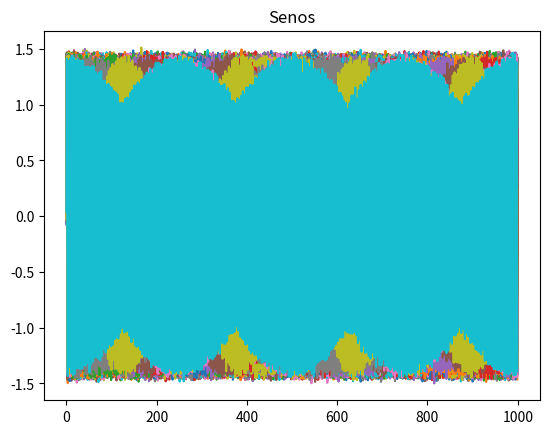
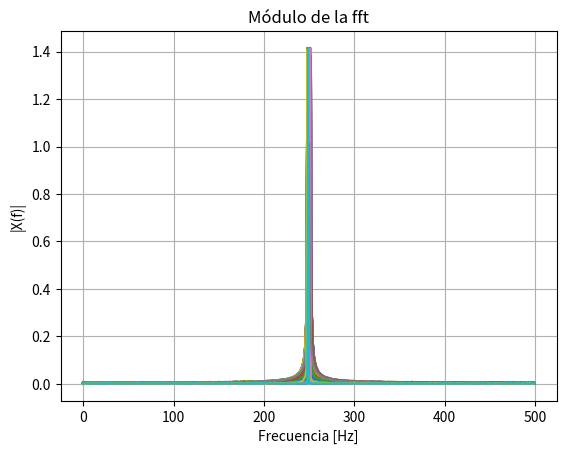
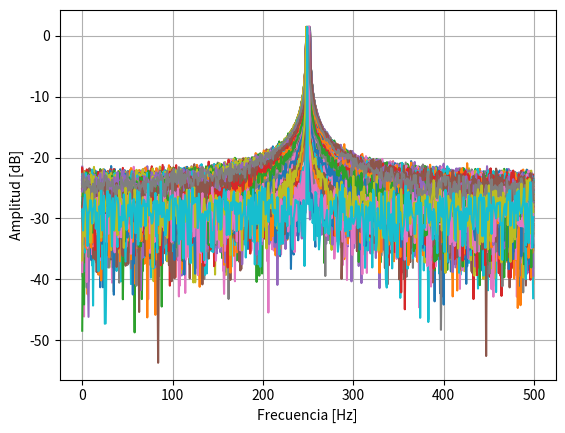
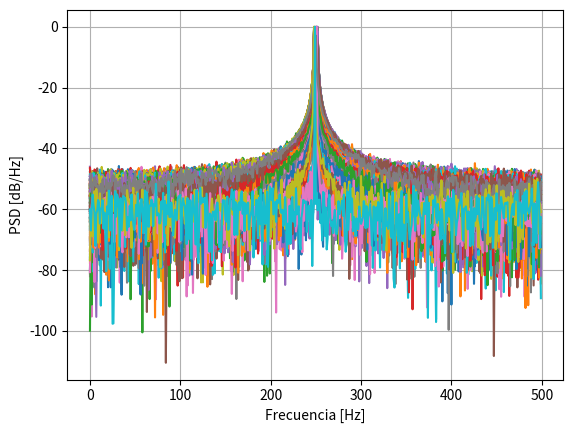

Reproduce these figures in Python, in order.
# -*- coding: utf-8 -*-
"""
Created on Wed Sep  9 19:20:41 2026

@author: Paulina Benito
"""


import numpy as np 
import matplotlib.pyplot as plt

#%%
fs=1000
A0= np.sqrt(2)
N=1000
deltaf=fs/N 
fr =np.random.uniform(-2,2,200)
SNR=32
omega0= 2*np.pi*(N/4)/N
omega= omega0+ fr * (2*np.pi)/2
#la varianza del ruido normal sale de los SNR . despejo la potencia y se calcula
Psen= (A0**2)/2 #porq es de 1W
Pr = Psen / (10**(SNR/10))
frec=(fs/N)*np.arange(N) #normalizada 
R=200
senos=[]
#%%
def funcion_sen( A0 ,N, Pr,R, fr, omega0) : 
    nn= (np.arange(0,N)).reshape(1, N)
    rr=(omega0+fr*(2*np.pi)/N).reshape(R, 1)

    desvio= np.sqrt(Pr)
    ruidonormal= np.random.normal(0,desvio,size=(R, N))
    vector=nn *rr
    xx=  A0 * np.sin(vector) + ruidonormal
    
    return xx

#%% estimadores 
def estimador_energia(xx, w):
    ventana = xx* w
    Xventana= np.fft.fft(ventana)
    estimador1= np.abs(Xventana)
    
    return estimador1
#%%
def estimador_frecuencia(xx,w, deltaf):
    ventana = xx* w
    Xventana= np.fft.fft(ventana)
    modulo= np.abs(Xventana)
    indice= np.argmax(modulo)
    estimador2= (2*np.pi)*deltaf*indice

    return estimador2

#%% 1) 

##senos
senoidal=funcion_sen(A0, N, Pr, R, fr,omega0)


nn=np.arange(0, N)
plt.figure()
plt.title("Senos")
plt.plot(nn, senoidal.T)  #si no traspongo no me dan las dimensiones
plt.show()

##fft
Fsenoidal = np.fft.fft(senoidal, axis=1)/N
frec = (fs/N)*np.arange(N//2)

print(senoidal.shape)
print(Fsenoidal.shape)


plt.figure()
plt.plot(frec, (2*np.abs(Fsenoidal[:, :N//2])).T)
plt.xlabel('Frecuencia [Hz]')
plt.ylabel('|X(f)|')
plt.title("Módulo de la fft")
plt.grid()
plt.show()

#amplitud de db
plt.figure()
plt.plot(
    frec,
    (10*np.log10(2*np.abs(Fsenoidal[:, :N//2])).T))
plt.xlabel('Frecuencia [Hz]')
plt.ylabel('Amplitud [dB]')
plt.grid()
plt.show()

#densidad de potencia db
P = 2*np.abs(Fsenoidal[:, :N//2])**2
P_dB = 10*np.log10(P)
plt.figure()
plt.plot(
    frec,P_dB.T)
plt.xlabel('Frecuencia [Hz]')
plt.ylabel('PSD [dB/Hz]')
plt.grid()
plt.show()

# for i in range(200):
#     sen=funcion_sen(A0, N, omega, Pr)[1]
#     senos.append(sen)
    
# estimador=estimador_energia(senos, w=1)    
    
